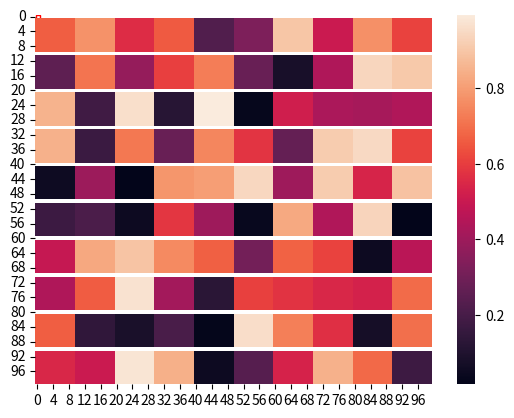

This chart was generated by the following Python code: (Note: this script raises an exception after producing the figure.)
import matplotlib.pyplot as plt
import numpy as np
import seaborn as sns
from matplotlib.patches import Rectangle
import subprocess
import os
import json


# Get the current reference
fig, ax = plt.subplots(1)

# Create a Rectangle patch
rect = Rectangle((0.1,0.1),1,1,linewidth=1,edgecolor='r',facecolor='none')

# Add the patch to the Axes
ax.add_patch(rect)

plt.show()


class SpecialHeatmap:
    def __init__(self):
        self.heatmap_data = np.zeros((100,100), dtype=float)
        self.actual_data = np.random.rand(10,10)

        self.upscale()
        self.draw()

    
    def upscale(self):
        for i in range(10):
            for j in range(10):
                self.heatmap_data[i*10:(i+1)*10, j*10:(j+1)*10] = self.actual_data[i,j]
            self.heatmap_data[i*10,:] = float('NaN')

    def draw(self):
        ax = sns.heatmap(self.heatmap_data)


SpecialHeatmap()

subprocess.check_output(['jsinspect -t 2 -r json "JsInspect Analysis/base_snippet.js" "JsInspect Analysis/base_snippet_type_1_1.js"'])

result = subprocess.run('jsinspect -t 10 -r json "JsInspect Analysis/base_snippet.js" "JsInspect Analysis/base_snippet_type_1_1.js"', stdout=subprocess.PIPE, shell=True)
string = result.stdout.decode('utf-8')
json.loads(string)

